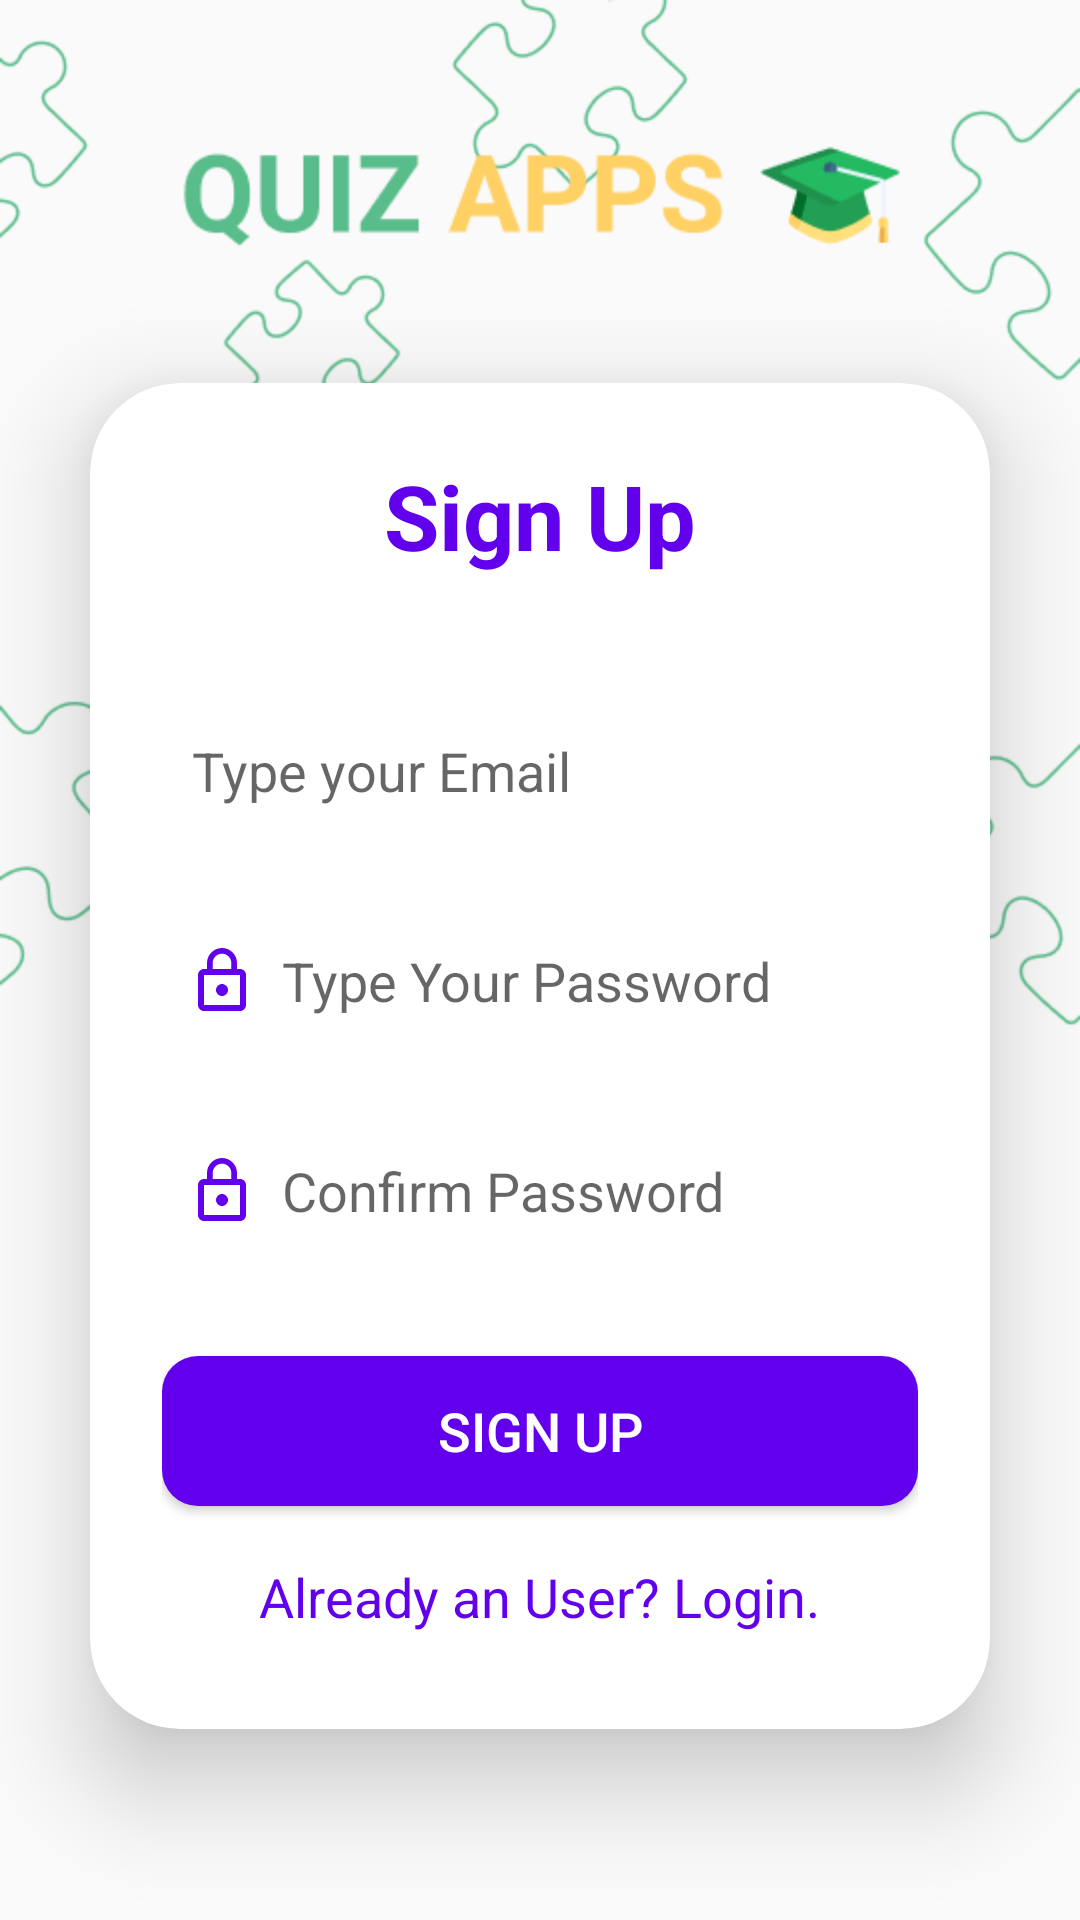

Here is an Android app screen rendered from its layout file. Give the layout XML and the strings, colors and styles it references.
<!-- AndroidManifest.xml: application theme Theme.QuizApp -->
<!-- res/layout/activity_sign_up.xml -->
<?xml version="1.0" encoding="utf-8"?>
<LinearLayout xmlns:android="http://schemas.android.com/apk/res/android"
    xmlns:app="http://schemas.android.com/apk/res-auto"
    xmlns:tools="http://schemas.android.com/tools"
    android:layout_width="match_parent"
    android:layout_height="match_parent"
    android:background="@drawable/img"
    android:gravity="center"
    android:orientation="vertical"
    tools:context=".ui.login.SignInActivity">

    <ImageView
        android:layout_width="240dp"
        android:layout_height="wrap_content"
        android:src="@drawable/img_2" />

    <androidx.cardview.widget.CardView
        android:layout_width="match_parent"
        android:layout_height="wrap_content"
        android:layout_margin="30dp"
        app:cardCornerRadius="30dp"
        app:cardElevation="20dp">

        <LinearLayout
            android:layout_width="match_parent"
            android:layout_height="wrap_content"
            android:layout_gravity="center_horizontal"
            android:orientation="vertical"
            android:padding="24dp">

            <TextView
                android:id="@+id/tv_sign_in"
                android:layout_width="match_parent"
                android:layout_height="wrap_content"
                android:text="Sign Up"
                android:textAlignment="center"
                android:textColor="@color/colorPrimary"
                android:textSize="30sp"
                android:textStyle="bold" />

            <EditText
                android:id="@+id/emailEt"
                android:layout_width="match_parent"
                android:layout_height="50dp"
                android:layout_marginTop="40dp"
                android:background="@drawable/custom_edittext"
                android:drawableLeft="@drawable/baseline_person_24"
                android:drawablePadding="8dp"
                android:hint="@string/type_your_email"
                android:inputType="textEmailAddress"
                android:padding="10dp"
                android:textColor="@color/black" />

            <EditText
                android:id="@+id/passET"
                android:layout_width="match_parent"
                android:layout_height="50dp"
                android:layout_marginTop="20dp"
                android:background="@drawable/custom_edittext"
                android:drawableLeft="@drawable/baseline_lock_outline_24"
                android:drawablePadding="8dp"
                android:hint="@string/type_your_password"
                android:inputType="textPassword"
                android:padding="8dp"
                android:textColor="@color/black"
                app:passwordToggleEnabled="true" />

            <EditText
                android:id="@+id/confirmPassEt"
                android:layout_width="match_parent"
                android:layout_height="50dp"
                android:layout_marginTop="20dp"
                android:background="@drawable/custom_edittext"
                android:drawableLeft="@drawable/baseline_lock_outline_24"
                android:drawablePadding="8dp"
                android:hint="@string/confirm_password"
                android:inputType="textPassword"
                android:padding="8dp"
                android:textColor="@color/black"
                app:passwordToggleEnabled="true" />

            <Button
                android:id="@+id/login_button"
                android:layout_width="match_parent"
                android:layout_height="50dp"
                android:layout_marginTop="30dp"
                android:background="@drawable/bg_btn_primary"
                android:text="@string/sign_up"
                android:textColor="@color/white"
                android:textSize="18sp"
                app:cornerRadius="20dp" />

            <TextView
                android:id="@+id/signupRedirectText"
                android:layout_width="wrap_content"
                android:layout_height="wrap_content"
                android:layout_gravity="center"
                android:layout_marginTop="10dp"
                android:padding="8dp"
                android:text="@string/already_an_user_login"
                android:textColor="@color/colorPrimary"
                android:textSize="18sp" />

        </LinearLayout>

    </androidx.cardview.widget.CardView>

</LinearLayout>
<!-- resources referenced by this layout -->
<resources>
  <!-- drawable baseline_lock_outline_24 (drawable) -->
  <vector android:height="24dp" android:tint="@color/colorPrimary"
      android:viewportHeight="24" android:viewportWidth="24"
      android:width="24dp" xmlns:android="http://schemas.android.com/apk/res/android">
      <path android:fillColor="@android:color/white" android:pathData="M12,17c1.1,0 2,-0.9 2,-2s-0.9,-2 -2,-2s-2,0.9 -2,2S10.9,17 12,17zM18,8h-1V6c0,-2.76 -2.24,-5 -5,-5S7,3.24 7,6v2H6c-1.1,0 -2,0.9 -2,2v10c0,1.1 0.9,2 2,2h12c1.1,0 2,-0.9 2,-2V10C20,8.9 19.1,8 18,8zM8.9,6c0,-1.71 1.39,-3.1 3.1,-3.1s3.1,1.39 3.1,3.1v2H8.9V6zM18,20H6V10h12V20z"/>
  </vector>
  <!-- drawable bg_btn_primary (drawable) -->
  <?xml version="1.0" encoding="utf-8"?>
  <ripple xmlns:android="http://schemas.android.com/apk/res/android"
      android:color="@color/white">
      <item>
          <shape android:shape="rectangle">
              <solid android:color="@color/colorPrimary"/>
              <corners android:radius="12dp"/>
          </shape>
      </item>
  
  </ripple>
  <!-- drawable img: png bitmap (drawable, 12277 bytes) -->
  <!-- drawable img_2: png bitmap (drawable, 4768 bytes) -->
  <string name="already_an_user_login">Already an User? Login.</string>
  <string name="confirm_password">Confirm Password</string>
  <string name="sign_up">Sign Up</string>
  <string name="type_your_email">Type your Email</string>
  <string name="type_your_password">Type Your Password</string>
  <style name="Theme.QuizApp" parent="Base.Theme.QuizApp" />
  <style name="Base.Theme.QuizApp" parent="Theme.AppCompat.Light.NoActionBar">
          
  
           <item name="colorPrimary">@color/colorPrimary</item>
           <item name="colorPrimaryVariant">@color/colorPrimaryDark</item>
           <item name="colorOnPrimary">@color/white</item>
      </style>
  <!-- not gathered from this repository: default colours our renderer supplied (Android Studio template values) -->
  <color name="black">#FF000000</color>
  <color name="white">#FFFFFFFF</color>
  <color name="colorPrimary">#FF6200EE</color>
  <color name="colorPrimaryDark">#FF3700B3</color>
</resources>
